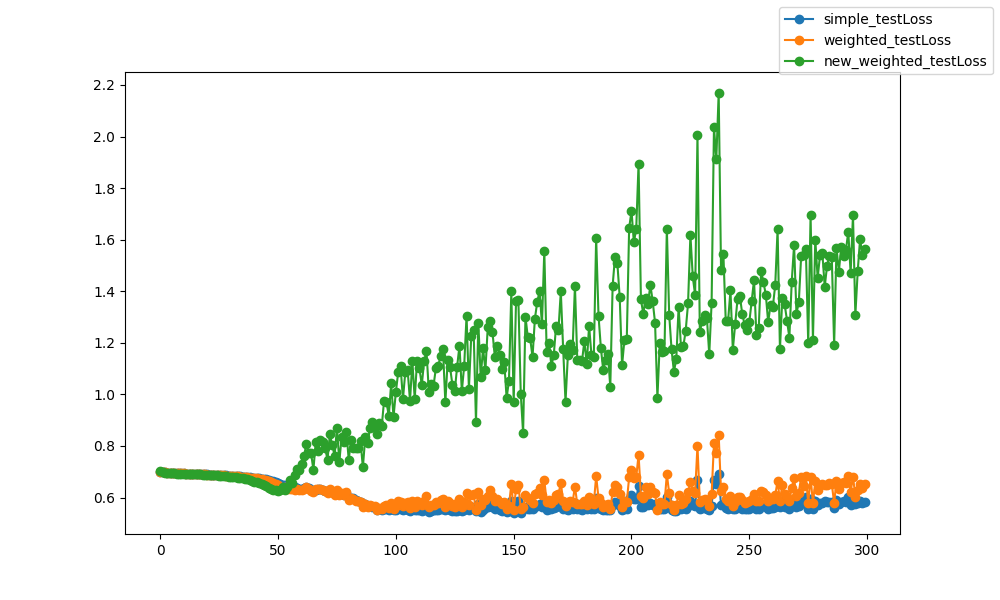

The data file committed next to this chart (first rows):
epoch, epoch, simple_testLoss, weighted_testLoss, new_weighted_testLoss
0, 0, 0.6982, 0.6982, 0.703
1, 1, 0.6976, 0.6977, 0.699
2, 2, 0.6973, 0.6973, 0.6965
3, 3, 0.6969, 0.6969, 0.6962
4, 4, 0.6965, 0.6965, 0.6948
5, 5, 0.6959, 0.6959, 0.6949
6, 6, 0.6951, 0.6951, 0.694
7, 7, 0.6947, 0.6947, 0.6929
8, 8, 0.6942, 0.6942, 0.692
9, 9, 0.6938, 0.6938, 0.6918
10, 10, 0.6934, 0.6934, 0.6915
11, 11, 0.6931, 0.6931, 0.6917
12, 12, 0.6927, 0.6927, 0.691
13, 13, 0.6923, 0.6923, 0.6921
14, 14, 0.6919, 0.6918, 0.6912
15, 15, 0.6914, 0.6913, 0.6904
16, 16, 0.691, 0.691, 0.6905
17, 17, 0.6906, 0.6905, 0.6896
18, 18, 0.6902, 0.6901, 0.689
19, 19, 0.6897, 0.6897, 0.6892
20, 20, 0.6893, 0.6892, 0.6882
21, 21, 0.6888, 0.6887, 0.6877
22, 22, 0.6884, 0.6884, 0.6876
23, 23, 0.6881, 0.6881, 0.6872
24, 24, 0.6875, 0.6874, 0.6854
25, 25, 0.6871, 0.687, 0.6847
26, 26, 0.6866, 0.6865, 0.6837
27, 27, 0.6858, 0.6857, 0.6835
28, 28, 0.6854, 0.6853, 0.6828
29, 29, 0.6849, 0.6847, 0.6811
30, 30, 0.6843, 0.6841, 0.6811
31, 31, 0.6838, 0.6836, 0.6798
32, 32, 0.683, 0.6828, 0.6788
33, 33, 0.6823, 0.682, 0.6774
34, 34, 0.6817, 0.6813, 0.6755
35, 35, 0.681, 0.6805, 0.6745
36, 36, 0.6801, 0.6795, 0.6713
37, 37, 0.6796, 0.6789, 0.6709
38, 38, 0.6785, 0.6776, 0.6677
39, 39, 0.6773, 0.6763, 0.6641
40, 40, 0.6766, 0.6753, 0.6613
41, 41, 0.6756, 0.6741, 0.6591
42, 42, 0.6747, 0.6727, 0.6559
43, 43, 0.6733, 0.671, 0.6528
44, 44, 0.6721, 0.6694, 0.6499
45, 45, 0.6704, 0.6669, 0.6445
46, 46, 0.6679, 0.6636, 0.6384
47, 47, 0.6651, 0.6598, 0.6333
48, 48, 0.663, 0.6566, 0.6299
49, 49, 0.6594, 0.6519, 0.6286
50, 50, 0.6555, 0.6466, 0.6267
51, 51, 0.6519, 0.6421, 0.6306
52, 52, 0.648, 0.6373, 0.6395
53, 53, 0.6498, 0.6401, 0.6306
54, 54, 0.6441, 0.6338, 0.6406
55, 55, 0.6417, 0.6321, 0.6694
56, 56, 0.6407, 0.6312, 0.655
57, 57, 0.6393, 0.6304, 0.6855
58, 58, 0.6377, 0.6313, 0.7102
59, 59, 0.6348, 0.6277, 0.7079
... 240 more rows
